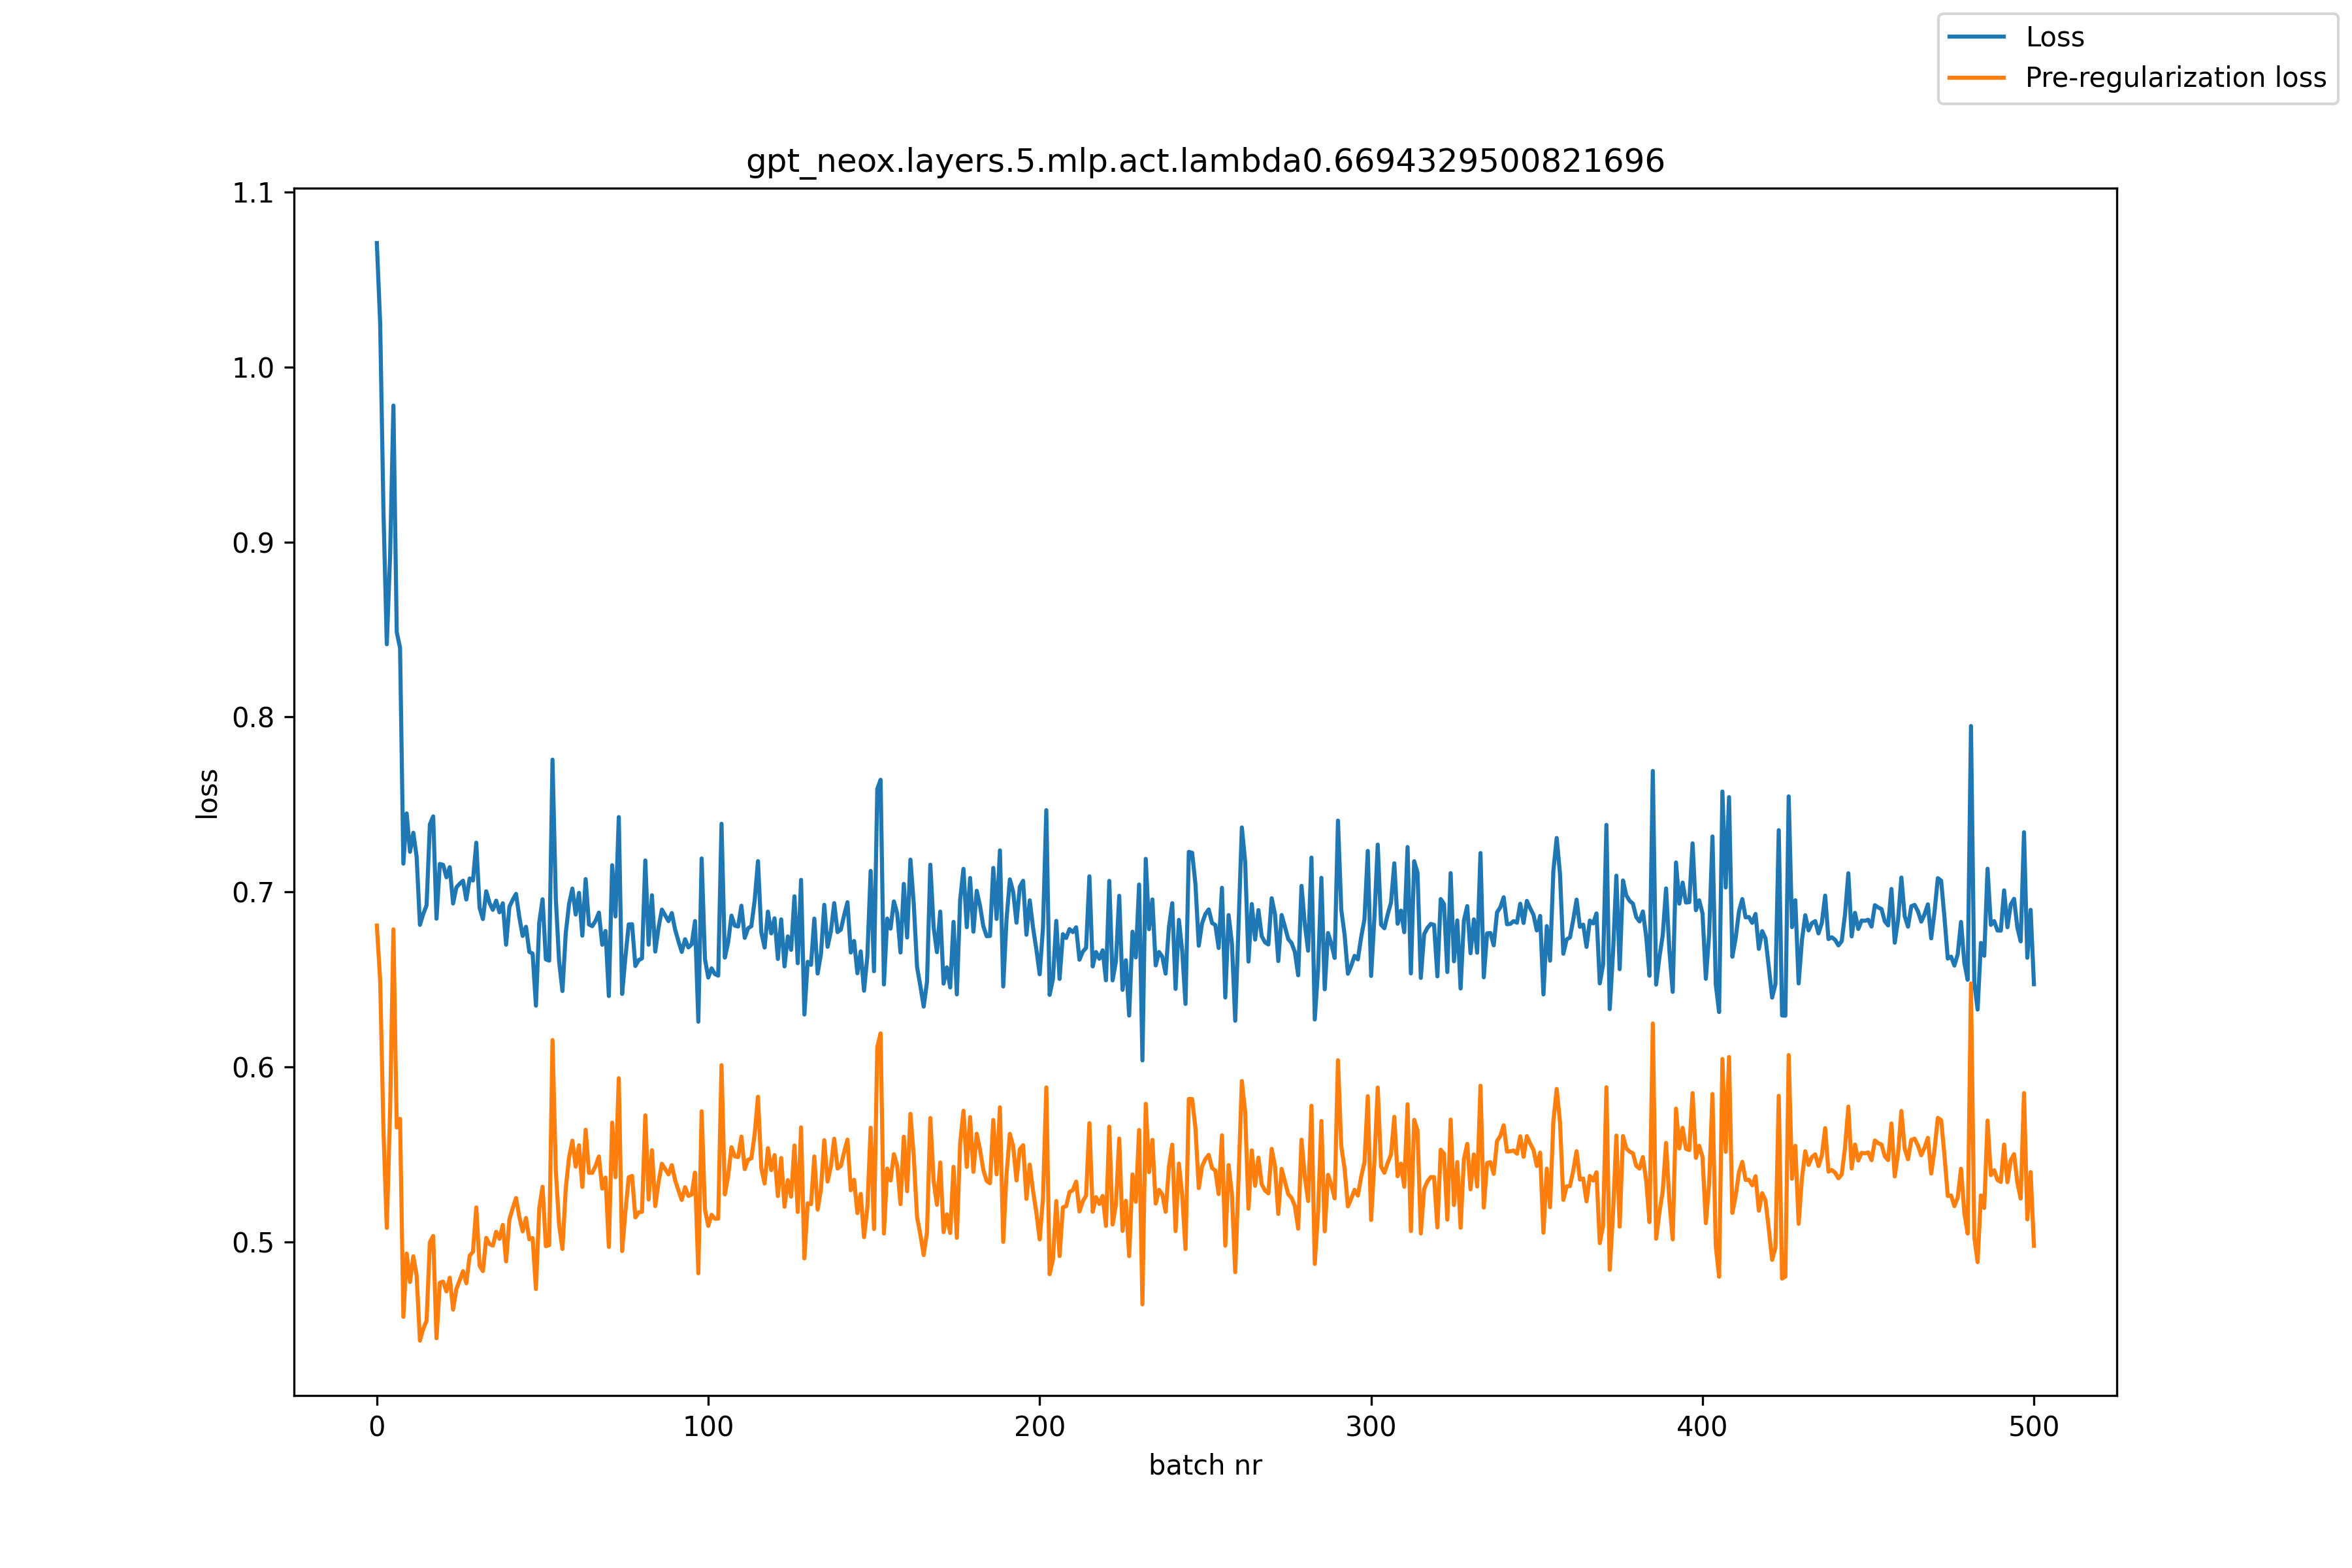

Data behind this chart, as committed beside it:
, loss, pre_reg_loss
0, 1.071, 0.6808
1, 1.025, 0.6494
2, 0.9169, 0.5634
3, 0.8415, 0.508
4, 0.8924, 0.5754
5, 0.978, 0.6786
6, 0.8485, 0.5654
7, 0.8394, 0.5703
8, 0.7161, 0.4571
9, 0.7448, 0.4933
10, 0.7229, 0.477
11, 0.7338, 0.4917
12, 0.7201, 0.4808
13, 0.6812, 0.4435
14, 0.6874, 0.4503
15, 0.6923, 0.4548
16, 0.7386, 0.4998
17, 0.7432, 0.5034
18, 0.6847, 0.4449
19, 0.716, 0.4766
20, 0.7154, 0.4772
21, 0.7083, 0.4717
22, 0.7141, 0.4795
23, 0.6934, 0.4613
24, 0.7026, 0.4731
25, 0.7047, 0.478
26, 0.7064, 0.4833
27, 0.6956, 0.4763
28, 0.7077, 0.492
29, 0.7065, 0.4943
30, 0.7281, 0.5197
31, 0.6909, 0.4863
32, 0.6845, 0.4833
33, 0.7004, 0.5022
34, 0.6937, 0.4987
35, 0.6898, 0.4978
36, 0.695, 0.5057
37, 0.6883, 0.5017
38, 0.6935, 0.5097
39, 0.6698, 0.4888
40, 0.6915, 0.5129
41, 0.6955, 0.5192
42, 0.6989, 0.525
43, 0.6854, 0.5142
44, 0.6748, 0.506
45, 0.6801, 0.5136
46, 0.6657, 0.5015
47, 0.6647, 0.5021
48, 0.635, 0.4731
49, 0.6825, 0.5193
50, 0.6958, 0.5314
51, 0.6615, 0.4975
52, 0.6607, 0.4981
53, 0.7756, 0.6153
54, 0.6961, 0.5407
55, 0.6601, 0.5095
56, 0.6433, 0.4959
57, 0.6764, 0.5305
58, 0.6931, 0.5484
59, 0.7019, 0.5578
... 441 more rows
